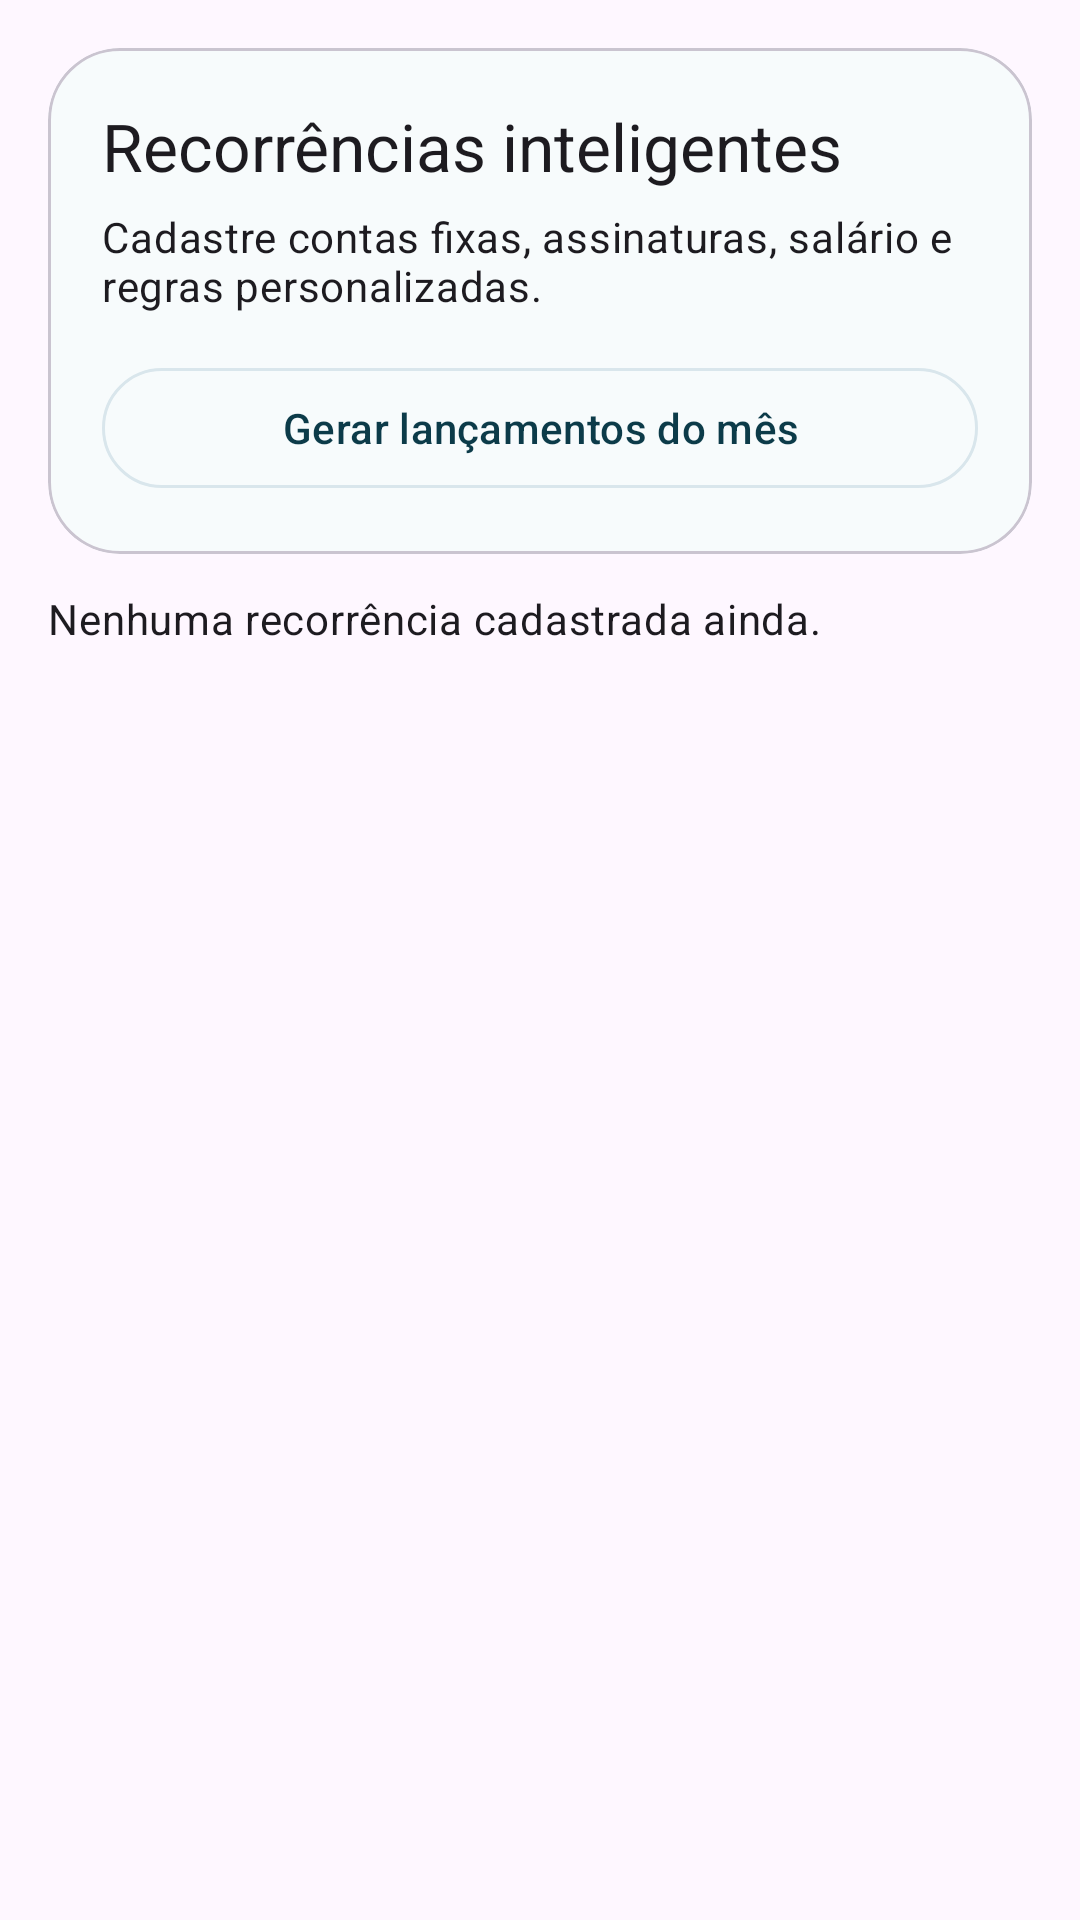

Reconstruct the res/layout file that produces this screen, plus the resources it refers to.
<!-- AndroidManifest.xml: application theme Theme.MinhasFinancas -->
<!-- res/layout/fragment_recurrences.xml -->
<?xml version="1.0" encoding="utf-8"?>
<LinearLayout xmlns:android="http://schemas.android.com/apk/res/android"
    xmlns:app="http://schemas.android.com/apk/res-auto"
    android:layout_width="match_parent"
    android:layout_height="match_parent"
    android:orientation="vertical"
    android:padding="16dp">

    <com.google.android.material.card.MaterialCardView
        android:layout_width="match_parent"
        android:layout_height="wrap_content"
        app:cardCornerRadius="24dp">

        <LinearLayout
            android:layout_width="match_parent"
            android:layout_height="wrap_content"
            android:orientation="vertical"
            android:padding="18dp">

            <TextView
                android:layout_width="wrap_content"
                android:layout_height="wrap_content"
                android:text="Recorrências inteligentes"
                android:textAppearance="@style/TextAppearance.Material3.TitleLarge" />

            <TextView
                android:layout_width="wrap_content"
                android:layout_height="wrap_content"
                android:layout_marginTop="6dp"
                android:text="Cadastre contas fixas, assinaturas, salário e regras personalizadas."
                android:textAppearance="@style/TextAppearance.Material3.BodyMedium" />

            <com.google.android.material.button.MaterialButton
                android:id="@+id/button_generate"
                style="@style/Widget.Material3.Button.OutlinedButton"
                android:layout_width="match_parent"
                android:layout_height="wrap_content"
                android:layout_marginTop="14dp"
                android:text="Gerar lançamentos do mês" />
        </LinearLayout>
    </com.google.android.material.card.MaterialCardView>

    <TextView
        android:id="@+id/text_empty"
        android:layout_width="wrap_content"
        android:layout_height="wrap_content"
        android:layout_marginTop="12dp"
        android:text="Nenhuma recorrência cadastrada ainda."
        android:textAppearance="@style/TextAppearance.Material3.BodyMedium" />

    <androidx.recyclerview.widget.RecyclerView
        android:id="@+id/recycler_recurrences"
        android:layout_width="match_parent"
        android:layout_height="0dp"
        android:layout_marginTop="12dp"
        android:layout_weight="1" />
</LinearLayout>
<!-- resources referenced by this layout -->
<resources>
  <style name="Theme.MinhasFinancas" parent="Theme.Material3.DayNight.NoActionBar">
          <item name="colorPrimary">@color/md_theme_primary</item>
          <item name="colorOnPrimary">@color/md_theme_onPrimary</item>
          <item name="colorPrimaryContainer">@color/md_theme_primaryContainer</item>
          <item name="colorOnPrimaryContainer">@color/md_theme_onPrimaryContainer</item>
          <item name="colorSecondary">@color/md_theme_secondary</item>
          <item name="colorOnSecondary">@color/md_theme_onSecondary</item>
          <item name="colorSurface">@color/md_theme_surface</item>
          <item name="colorOnSurface">@color/md_theme_onSurface</item>
          <item name="colorOutline">@color/md_theme_outline</item>
          <item name="android:statusBarColor">@color/top_app_bar_bg</item>
          <item name="android:windowLightStatusBar" tools:targetApi="m">false</item>
          <item name="android:navigationBarColor">@color/md_theme_surface</item>
      </style>
  <color name="md_theme_primary">#0C3B49</color>
  <color name="md_theme_onPrimary">#FFFFFF</color>
  <color name="md_theme_primaryContainer">#DDF8FC</color>
  <color name="md_theme_onPrimaryContainer">#082430</color>
  <color name="md_theme_secondary">#16D0E7</color>
  <color name="md_theme_onSecondary">#062039</color>
  <color name="md_theme_surface">#F7FBFC</color>
  <color name="md_theme_onSurface">#0F2430</color>
  <color name="md_theme_outline">#D9E6EC</color>
  <color name="top_app_bar_bg">#0A3140</color>
</resources>
